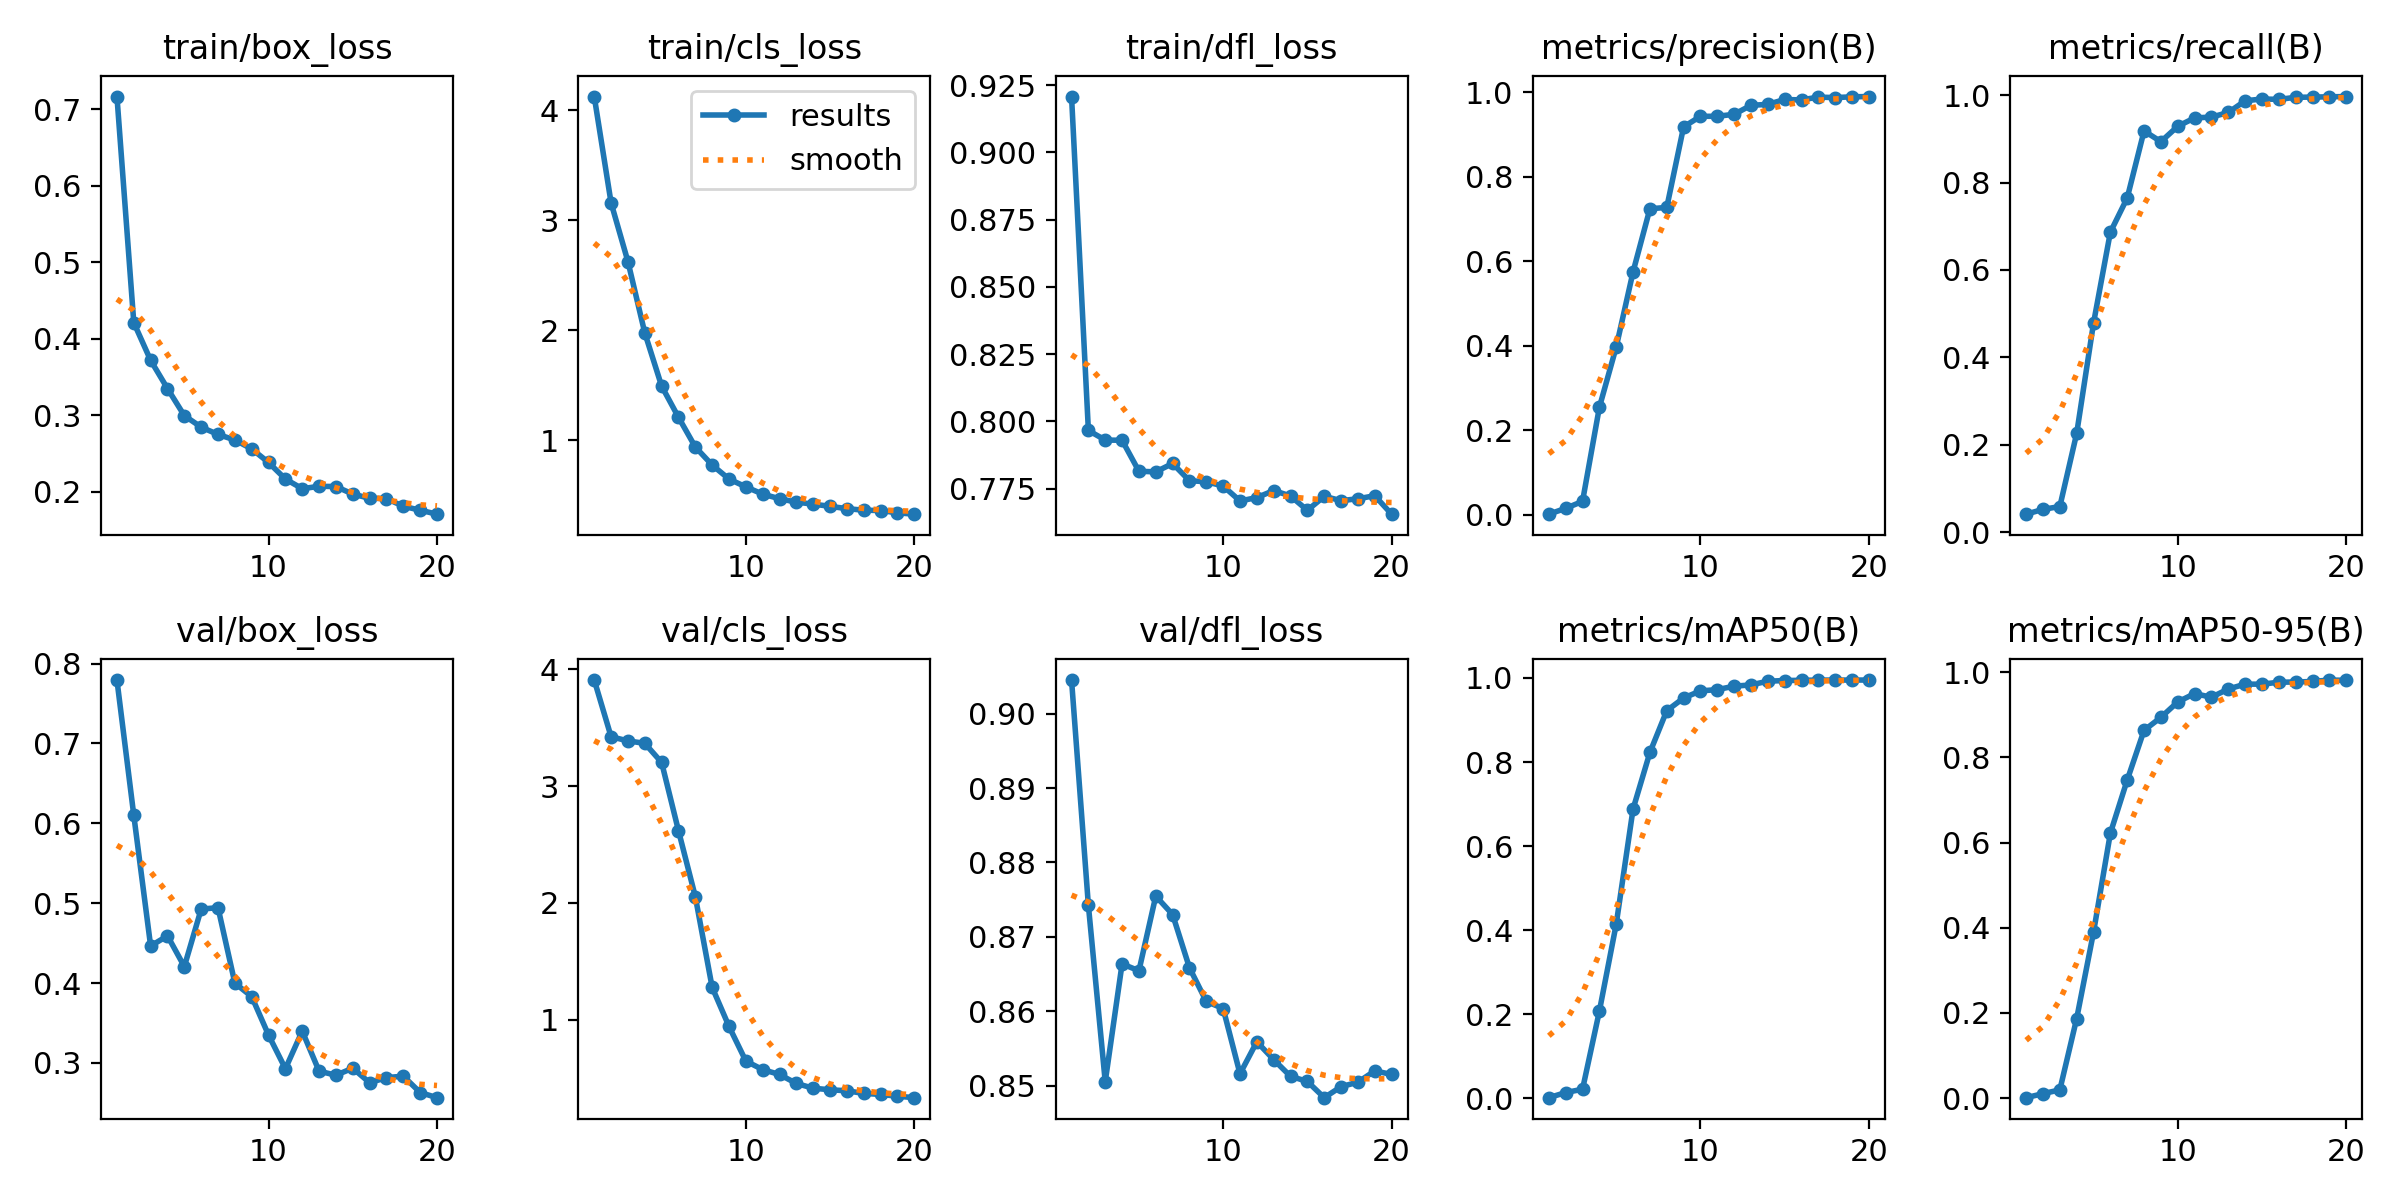

The table this chart was drawn from, first rows:
epoch, time, train/box_loss, train/cls_loss, train/dfl_loss, metrics/precision(B), metrics/recall(B), metrics/mAP50(B), metrics/mAP50-95(B), val/box_loss, val/cls_loss, val/dfl_loss, lr/pg0, lr/pg1, lr/pg2
1, 8.22, 0.7167, 4.123, 0.9208, 0.00176, 0.04153, 0.00181, 0.00115, 0.7795, 3.907, 0.9045, 0.00012, 0.00012, 0.08812
2, 14.07, 0.4211, 3.158, 0.7966, 0.01558, 0.05254, 0.01402, 0.01059, 0.61, 3.422, 0.8742, 0.0002388, 0.0002388, 0.07524
3, 19.6, 0.3719, 2.624, 0.7931, 0.03209, 0.05899, 0.02186, 0.01945, 0.4463, 3.386, 0.8505, 0.0003458, 0.0003458, 0.06235
4, 24.95, 0.335, 1.977, 0.793, 0.2547, 0.2263, 0.2076, 0.187, 0.4591, 3.365, 0.8664, 0.0004412, 0.0004412, 0.04944
5, 30.67, 0.2996, 1.494, 0.7815, 0.3974, 0.4784, 0.4146, 0.3894, 0.4206, 3.202, 0.8654, 0.0005248, 0.0005248, 0.03652
6, 36.45, 0.2845, 1.211, 0.7813, 0.5754, 0.6865, 0.6884, 0.6221, 0.4926, 2.618, 0.8755, 0.0005967, 0.0005967, 0.0236
7, 41.75, 0.2749, 0.9407, 0.7844, 0.7246, 0.7647, 0.8229, 0.7468, 0.4944, 2.053, 0.873, 0.000657, 0.000657, 0.01066
8, 46.91, 0.2677, 0.7773, 0.778, 0.7278, 0.918, 0.9221, 0.8635, 0.3999, 1.277, 0.8659, 0.000685, 0.000685, 0.000685
9, 52.14, 0.2561, 0.6498, 0.7776, 0.9183, 0.8934, 0.9523, 0.894, 0.383, 0.9425, 0.8613, 0.00064, 0.00064, 0.00064
10, 57.38, 0.2383, 0.5787, 0.776, 0.9434, 0.9286, 0.9692, 0.9302, 0.3348, 0.6459, 0.8604, 0.000595, 0.000595, 0.000595
11, 62.53, 0.2167, 0.513, 0.7704, 0.9434, 0.9477, 0.9723, 0.9497, 0.2927, 0.5727, 0.8516, 0.00055, 0.00055, 0.00055
12, 67.69, 0.204, 0.4712, 0.7717, 0.9482, 0.9496, 0.9804, 0.9413, 0.3397, 0.531, 0.8559, 0.000505, 0.000505, 0.000505
13, 72.77, 0.2071, 0.4398, 0.7743, 0.9694, 0.9601, 0.9835, 0.9606, 0.2896, 0.4541, 0.8535, 0.00046, 0.00046, 0.00046
14, 78.02, 0.2069, 0.422, 0.7723, 0.9717, 0.9868, 0.9923, 0.972, 0.2845, 0.4134, 0.8513, 0.000415, 0.000415, 0.000415
15, 83.04, 0.1969, 0.4019, 0.767, 0.9832, 0.991, 0.9938, 0.9719, 0.2934, 0.4003, 0.8506, 0.00037, 0.00037, 0.00037
16, 114.7, 0.1915, 0.3809, 0.7722, 0.9822, 0.9901, 0.9944, 0.9765, 0.2751, 0.3914, 0.8484, 0.000325, 0.000325, 0.000325
17, 119.8, 0.1912, 0.3668, 0.7706, 0.9889, 0.9948, 0.995, 0.977, 0.2815, 0.3691, 0.8499, 0.00028, 0.00028, 0.00028
18, 124.9, 0.181, 0.3639, 0.7713, 0.9876, 0.9953, 0.9949, 0.9782, 0.2833, 0.3604, 0.8505, 0.000235, 0.000235, 0.000235
19, 130.1, 0.1759, 0.3429, 0.7724, 0.9896, 0.996, 0.995, 0.9816, 0.2628, 0.3449, 0.852, 0.00019, 0.00019, 0.00019
20, 135.3, 0.1707, 0.3307, 0.7655, 0.9901, 0.9966, 0.995, 0.981, 0.2564, 0.3325, 0.8515, 0.000145, 0.000145, 0.000145
